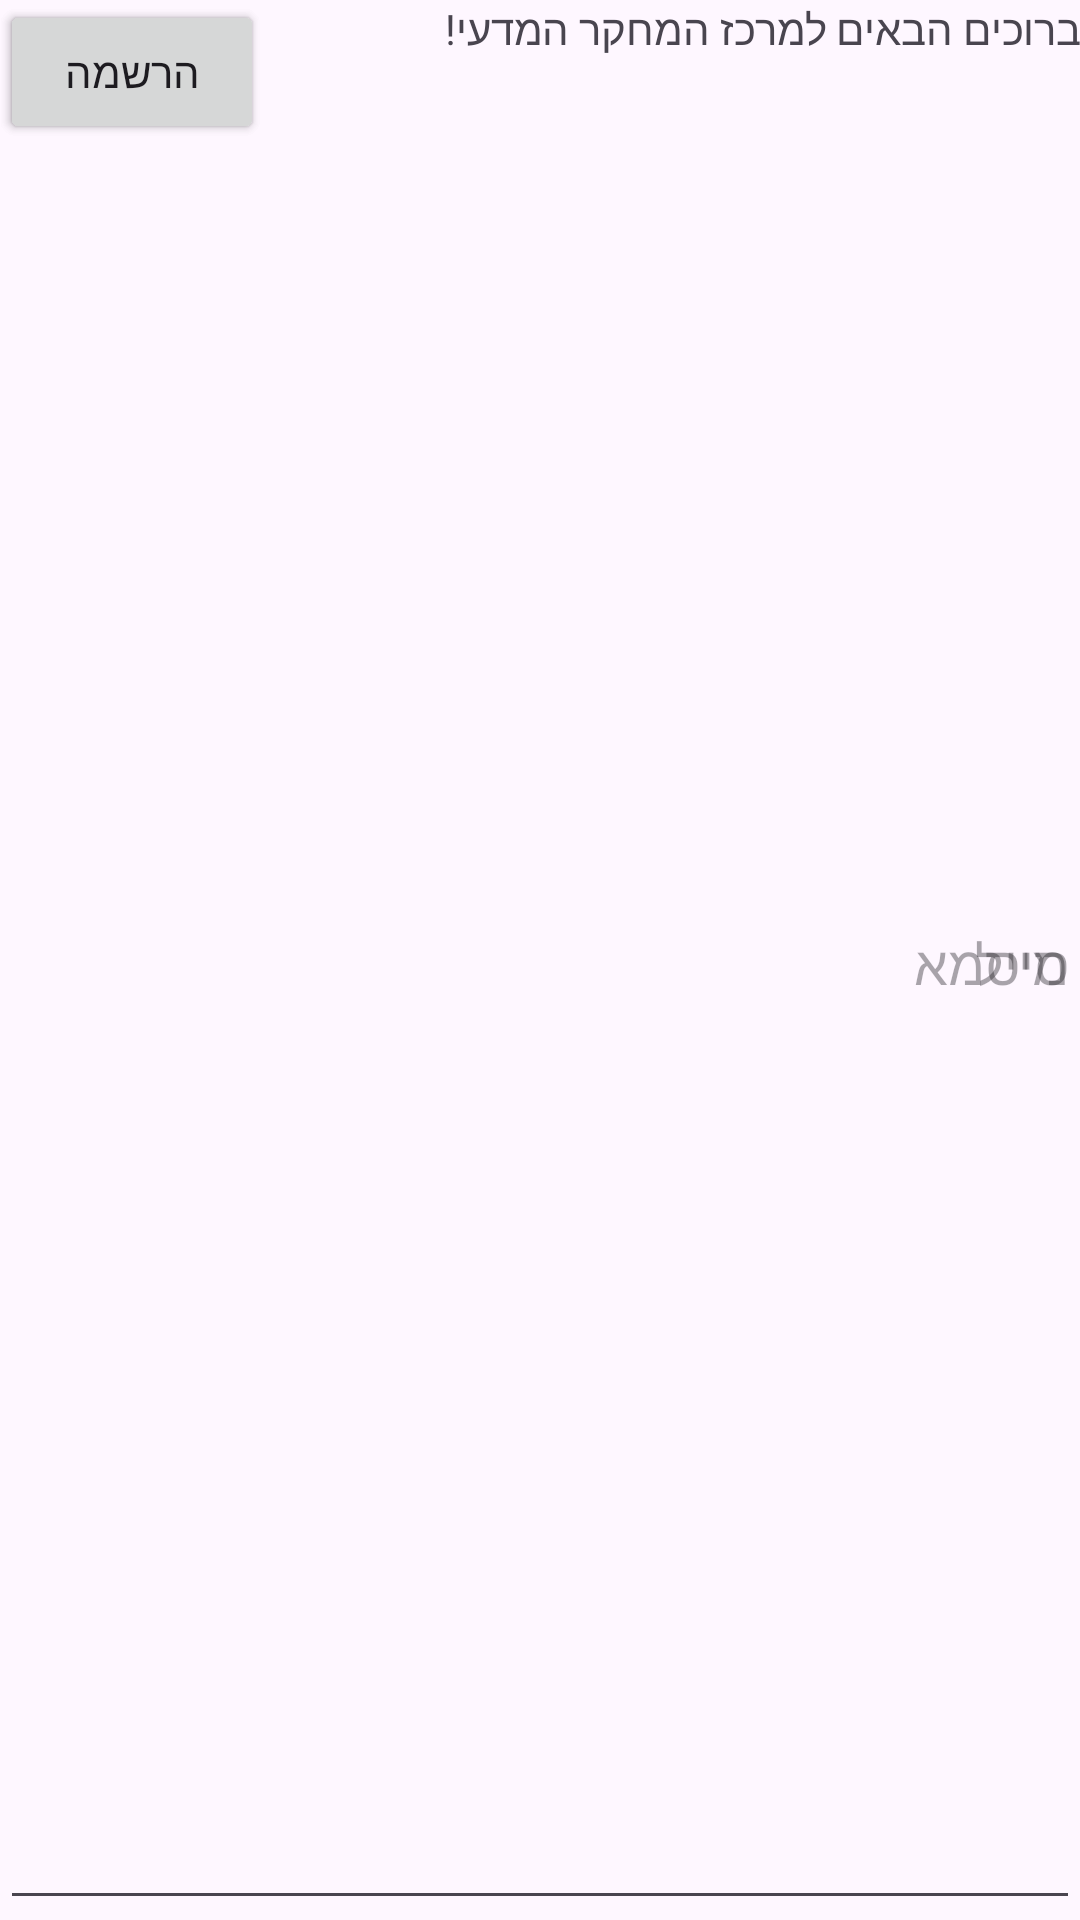

Layout XML and referenced resources for this Android screen:
<!-- AndroidManifest.xml: application theme Theme.FinalProject_mobileApp -->
<!-- res/layout/activity_main.xml -->
<?xml version="1.0" encoding="utf-8"?>
<androidx.constraintlayout.widget.ConstraintLayout xmlns:android="http://schemas.android.com/apk/res/android"
    xmlns:app="http://schemas.android.com/apk/res-auto"
    xmlns:tools="http://schemas.android.com/tools"
    android:id="@+id/main"
    android:layout_width="match_parent"
    android:layout_height="match_parent"
    tools:context=".activities.MainActivity">


    <TextView
        android:id="@+id/maintitle"
        android:layout_width="match_parent"
        android:layout_height="match_parent"
        android:text="ברוכים הבאים למרכז המחקר המדעי!"
        app:layout_constraintTop_toTopOf="parent"
        />

    <EditText
        android:id="@+id/loginmail"
        android:layout_width="match_parent"
        android:layout_height="match_parent"
        android:hint="מייל"/>

    <EditText
        android:id="@+id/loginpassword"
        android:layout_width="match_parent"
        android:layout_height="match_parent"
        android:hint="סיסמא"/>

    <Button
        android:id="@+id/loginbtn"
        android:layout_width="wrap_content"
        android:layout_height="wrap_content"
        android:text="התחבר"/>

    <Button
        android:id="@+id/regbtn"
        android:layout_width="wrap_content"
        android:layout_height="wrap_content"
        android:text="הרשמה"/>







</androidx.constraintlayout.widget.ConstraintLayout>
<!-- resources referenced by this layout -->
<resources>
  <style name="Theme.FinalProject_mobileApp" parent="Base.Theme.FinalProject_mobileApp" />
  <style name="Base.Theme.FinalProject_mobileApp" parent="Theme.Material3.DayNight.NoActionBar">
          
          
      </style>
</resources>
